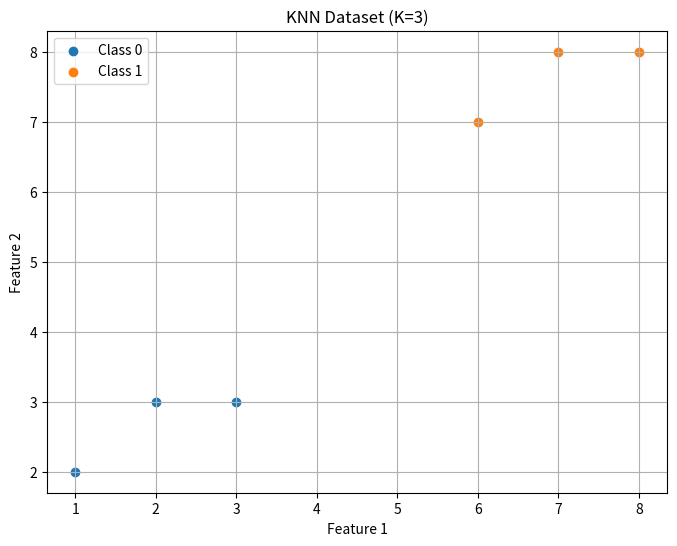

Generate this figure with matplotlib:
import numpy as np
import matplotlib.pyplot as plt

class KNN():
    def __init__(self,X,K,Y):
        self.X =  X
        self.K = K 
        self.y = Y # labels
    def distance(self, x,p=2): ## Minkowski Distance p = 1 => Manhattan , p = 2 => Euclidean Distance. P--> infinity Cherbyshev Distance
        if (p == np.inf):
            return np.max(np.abs(x - self.X), axis=1)
        return (np.sum(np.abs(x - self.X)**p, axis=1))**(1/p)

    def predict(self, x, p=2, method="inverse"):
        distances = self.distance(x,p)
        n_i = np.argsort(distances)[:self.K] # nearest neighbours index # [2,3,4,7,3,1,0]
        distances_k =  distances[n_i] # top 5 distances
        weights = self.weights(distances_k, method=method) 
        classes = self.y[n_i] # [0,0,1,1,2,2,1]
        unique, inverse = np.unique(classes, return_inverse=True)
        votes = np.bincount(inverse,weights=weights)
        return unique[np.argmax(votes)]
    
    def weights(self, distances ,method=None):
        if method=="inverse":
            return 1 / (distances + 1e-10)
            pass
        elif method=="inverse_square":
            return 1 / (distances + 1e-10)**2
        else:
            return np.ones(distances.shape)

    def plot(self):
        plt.figure(figsize=(8, 6))
        classes = np.unique(self.y)
        for cls in classes:
            mask = self.y == cls
            plt.scatter(self.X[mask, 0],self.X[mask, 1],label=f"Class {cls}")
        plt.xlabel("Feature 1")
        plt.ylabel("Feature 2")
        plt.title(f"KNN Dataset (K={self.K})")
        plt.legend()
        plt.grid(True)
        plt.show()

if __name__ == "__main__":
    X = np.array([[1,2],[2,3],[3,3],[6,7],[7,8],[8,8]])
    y = np.array([0,0,0,1,1,1])
    knn = KNN(X, K=3, Y=y)
    x = np.array([4,4])
    print("Point:", x)
    print("Prediction:", knn.predict(x, p=2, method="inverse")) 
    knn.plot()




           
